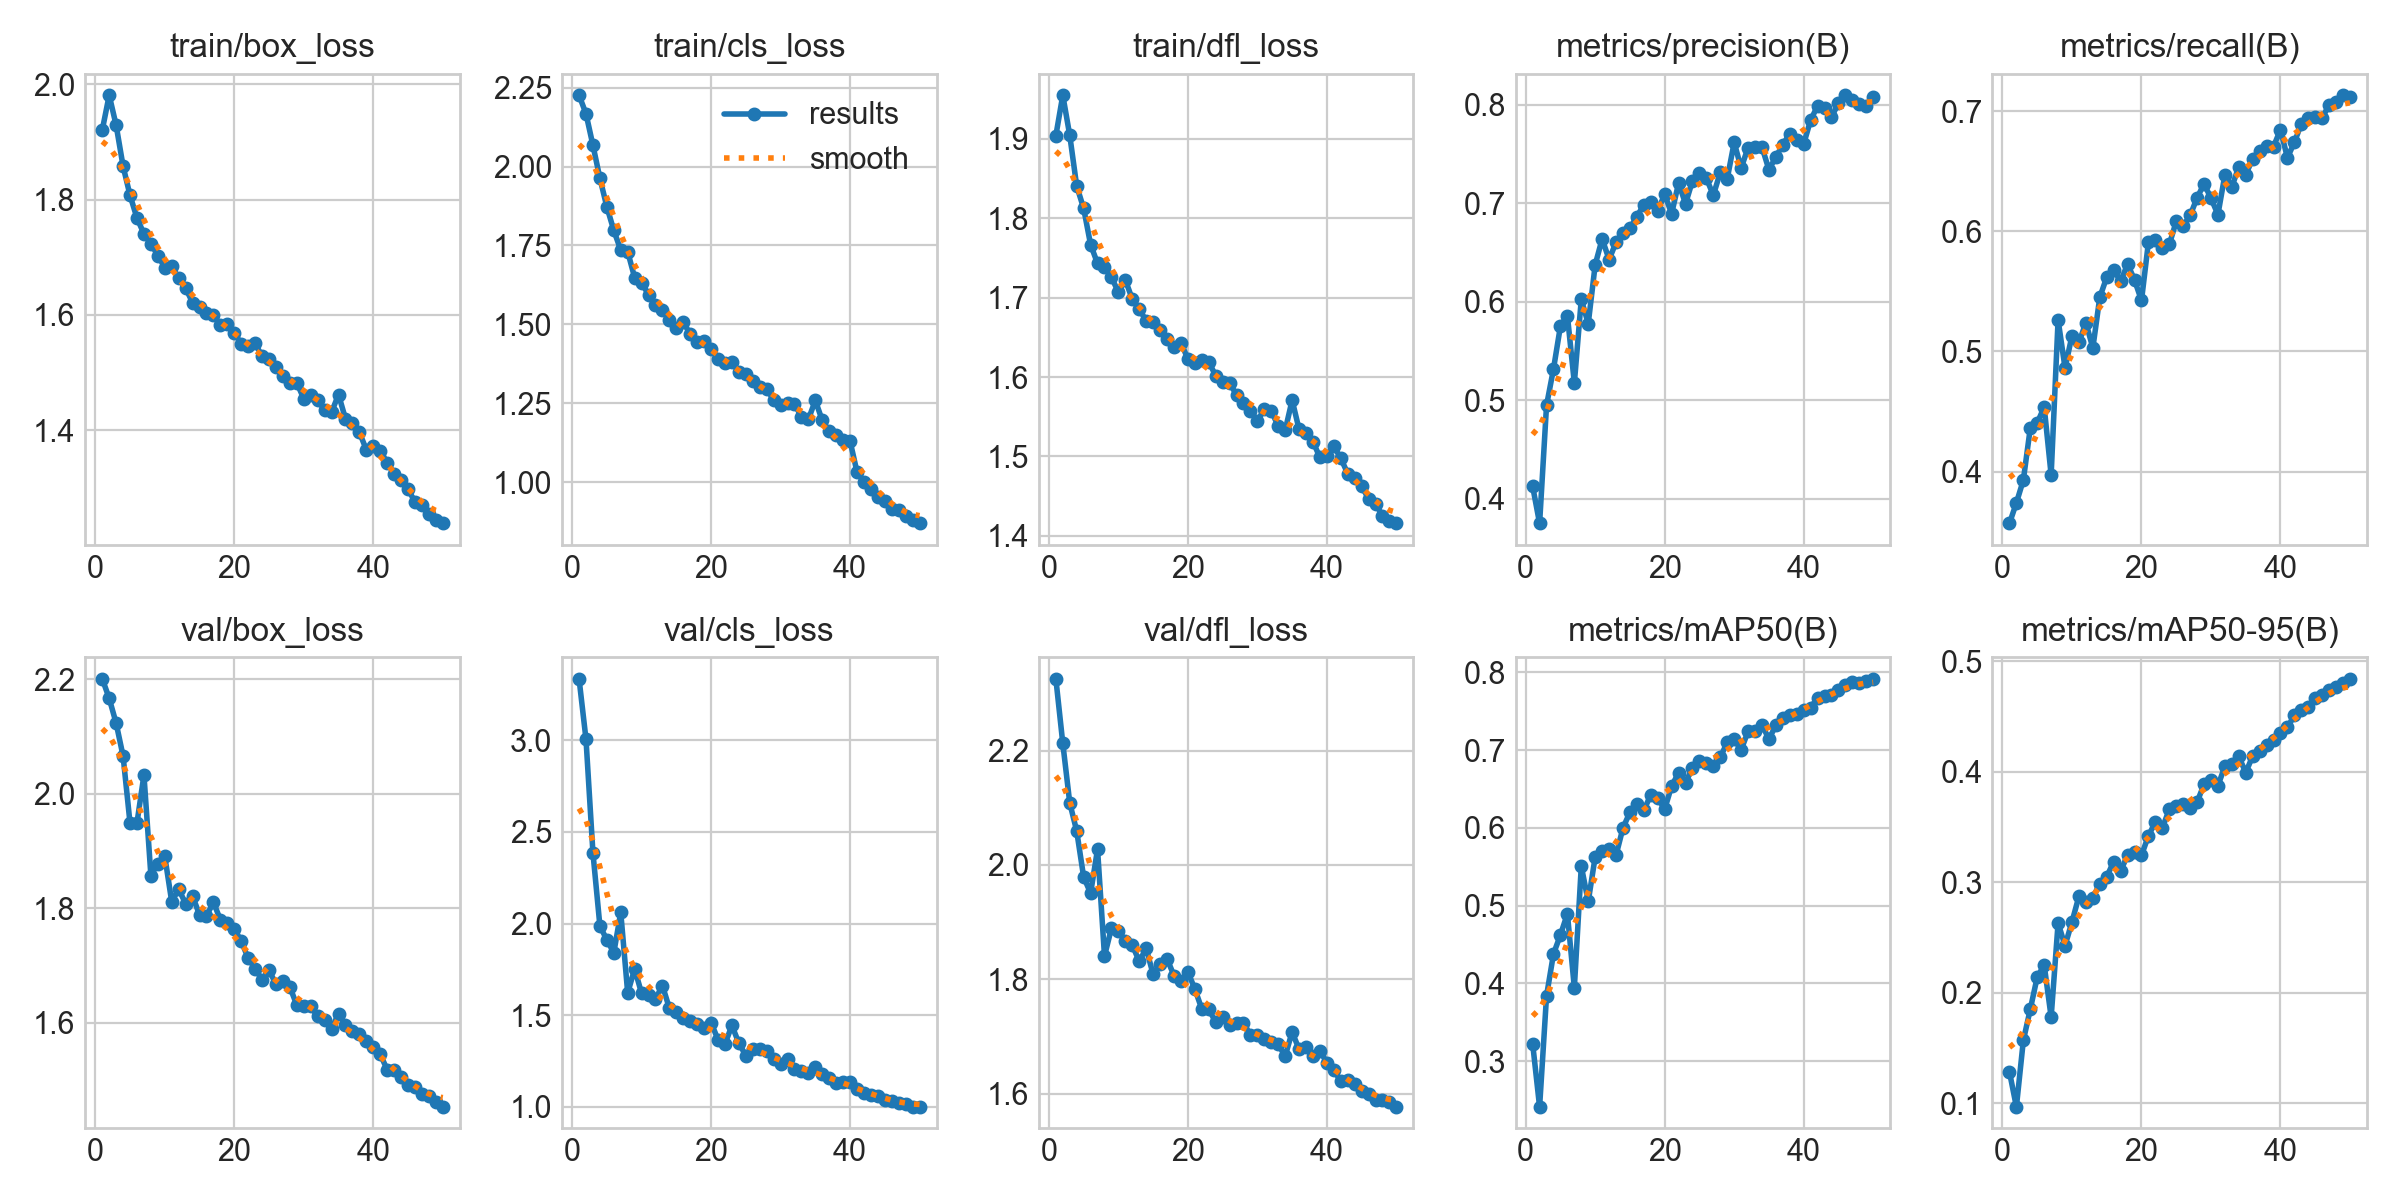

The data file committed next to this chart (first rows):
epoch, time, train/box_loss, train/cls_loss, train/dfl_loss, metrics/precision(B), metrics/recall(B), metrics/mAP50(B), metrics/mAP50-95(B), val/box_loss, val/cls_loss, val/dfl_loss, lr/pg0, lr/pg1, lr/pg2
1, 355.2, 1.92, 2.226, 1.904, 0.4125, 0.3569, 0.3226, 0.1283, 2.201, 3.335, 2.326, 0.0006649, 0.0006649, 0.0006649
2, 705, 1.981, 2.168, 1.954, 0.3749, 0.374, 0.2413, 0.09656, 2.167, 3.005, 2.213, 0.001305, 0.001305, 0.001305
3, 1052, 1.929, 2.067, 1.904, 0.4948, 0.393, 0.3841, 0.1567, 2.123, 2.385, 2.109, 0.001919, 0.001919, 0.001919
4, 1398, 1.858, 1.963, 1.84, 0.5317, 0.4363, 0.438, 0.1849, 2.066, 1.987, 2.059, 0.001881, 0.001881, 0.001881
5, 1743, 1.807, 1.873, 1.812, 0.5753, 0.4405, 0.4623, 0.2141, 1.948, 1.911, 1.979, 0.001842, 0.001842, 0.001842
6, 2088, 1.768, 1.798, 1.767, 0.5859, 0.4538, 0.4896, 0.2249, 1.949, 1.841, 1.951, 0.001802, 0.001802, 0.001802
7, 2433, 1.741, 1.735, 1.743, 0.5174, 0.3972, 0.3944, 0.1778, 2.033, 2.061, 2.028, 0.001762, 0.001762, 0.001762
8, 2777, 1.724, 1.73, 1.739, 0.6023, 0.5263, 0.5507, 0.2628, 1.857, 1.622, 1.841, 0.001723, 0.001723, 0.001723
9, 3122, 1.703, 1.648, 1.726, 0.5777, 0.4862, 0.5054, 0.2425, 1.878, 1.753, 1.889, 0.001683, 0.001683, 0.001683
10, 3466, 1.682, 1.632, 1.707, 0.6375, 0.5131, 0.5628, 0.264, 1.891, 1.62, 1.885, 0.001644, 0.001644, 0.001644
11, 3811, 1.684, 1.593, 1.722, 0.6638, 0.5075, 0.5704, 0.2872, 1.811, 1.612, 1.867, 0.001604, 0.001604, 0.001604
12, 4155, 1.664, 1.562, 1.698, 0.6429, 0.524, 0.5725, 0.2823, 1.833, 1.589, 1.86, 0.001564, 0.001564, 0.001564
13, 4500, 1.646, 1.546, 1.686, 0.6603, 0.5029, 0.5649, 0.2859, 1.808, 1.662, 1.832, 0.001525, 0.001525, 0.001525
14, 4843, 1.621, 1.512, 1.67, 0.6702, 0.5451, 0.6, 0.2985, 1.821, 1.537, 1.854, 0.001485, 0.001485, 0.001485
15, 5187, 1.614, 1.487, 1.669, 0.6746, 0.5618, 0.6201, 0.3047, 1.788, 1.52, 1.809, 0.001446, 0.001446, 0.001446
16, 5531, 1.604, 1.507, 1.659, 0.6864, 0.568, 0.6308, 0.3186, 1.786, 1.483, 1.826, 0.001406, 0.001406, 0.001406
17, 5875, 1.599, 1.468, 1.648, 0.6987, 0.5583, 0.6225, 0.31, 1.81, 1.469, 1.836, 0.001366, 0.001366, 0.001366
18, 6219, 1.583, 1.445, 1.637, 0.7008, 0.5727, 0.6426, 0.3245, 1.78, 1.452, 1.806, 0.001327, 0.001327, 0.001327
19, 6563, 1.584, 1.446, 1.643, 0.6924, 0.5595, 0.6381, 0.3269, 1.775, 1.429, 1.797, 0.001287, 0.001287, 0.001287
20, 6908, 1.569, 1.421, 1.623, 0.7091, 0.5424, 0.6241, 0.3241, 1.763, 1.46, 1.812, 0.001248, 0.001248, 0.001248
21, 7252, 1.55, 1.391, 1.618, 0.6894, 0.5909, 0.6538, 0.342, 1.742, 1.367, 1.783, 0.001208, 0.001208, 0.001208
22, 7597, 1.546, 1.376, 1.621, 0.7206, 0.593, 0.6707, 0.3543, 1.712, 1.344, 1.748, 0.001168, 0.001168, 0.001168
23, 7942, 1.551, 1.38, 1.619, 0.6995, 0.5863, 0.6583, 0.3491, 1.694, 1.444, 1.747, 0.001129, 0.001129, 0.001129
24, 8286, 1.528, 1.35, 1.602, 0.7228, 0.589, 0.6768, 0.3657, 1.674, 1.347, 1.725, 0.001089, 0.001089, 0.001089
25, 8631, 1.524, 1.341, 1.594, 0.731, 0.6082, 0.6866, 0.3685, 1.691, 1.28, 1.733, 0.00105, 0.00105, 0.00105
26, 8975, 1.509, 1.32, 1.592, 0.7253, 0.6045, 0.6831, 0.3708, 1.667, 1.316, 1.719, 0.00101, 0.00101, 0.00101
27, 9320, 1.495, 1.303, 1.578, 0.7082, 0.6132, 0.6791, 0.3671, 1.672, 1.318, 1.724, 0.0009704, 0.0009704, 0.0009704
28, 9665, 1.482, 1.296, 1.568, 0.7314, 0.6278, 0.6907, 0.3724, 1.662, 1.304, 1.724, 0.0009308, 0.0009308, 0.0009308
29, 10009, 1.482, 1.26, 1.558, 0.7249, 0.6394, 0.71, 0.3884, 1.63, 1.261, 1.702, 0.0008912, 0.0008912, 0.0008912
30, 10354, 1.455, 1.243, 1.545, 0.7618, 0.6276, 0.7138, 0.3926, 1.629, 1.236, 1.703, 0.0008516, 0.0008516, 0.0008516
31, 10698, 1.461, 1.25, 1.56, 0.7357, 0.6139, 0.7002, 0.3873, 1.628, 1.262, 1.696, 0.000812, 0.000812, 0.000812
32, 11042, 1.452, 1.247, 1.558, 0.7566, 0.6469, 0.7242, 0.4047, 1.611, 1.205, 1.69, 0.0007724, 0.0007724, 0.0007724
33, 11386, 1.435, 1.207, 1.538, 0.7575, 0.6368, 0.7245, 0.407, 1.605, 1.194, 1.686, 0.0007328, 0.0007328, 0.0007328
34, 11731, 1.432, 1.199, 1.533, 0.7571, 0.6538, 0.7326, 0.4137, 1.589, 1.184, 1.665, 0.0006932, 0.0006932, 0.0006932
35, 342.8, 1.462, 1.259, 1.571, 0.734, 0.6471, 0.7139, 0.3991, 1.616, 1.22, 1.708, 0.0006536, 0.0006536, 0.0006536
36, 685.6, 1.42, 1.195, 1.534, 0.7471, 0.6603, 0.7321, 0.414, 1.596, 1.178, 1.677, 0.000614, 0.000614, 0.000614
37, 1028, 1.413, 1.161, 1.53, 0.7595, 0.667, 0.7418, 0.4187, 1.585, 1.159, 1.681, 0.0005744, 0.0005744, 0.0005744
38, 1371, 1.397, 1.15, 1.518, 0.7708, 0.6709, 0.7455, 0.4244, 1.58, 1.128, 1.666, 0.0005348, 0.0005348, 0.0005348
39, 1714, 1.366, 1.133, 1.499, 0.7641, 0.6704, 0.7461, 0.4283, 1.568, 1.136, 1.675, 0.0004952, 0.0004952, 0.0004952
40, 2057, 1.374, 1.13, 1.501, 0.7602, 0.6846, 0.7512, 0.4352, 1.558, 1.136, 1.654, 0.0004556, 0.0004556, 0.0004556
41, 2400, 1.365, 1.032, 1.513, 0.7845, 0.6611, 0.7546, 0.44, 1.544, 1.097, 1.642, 0.000416, 0.000416, 0.000416
42, 2742, 1.344, 0.9997, 1.498, 0.7988, 0.6741, 0.7672, 0.451, 1.518, 1.078, 1.621, 0.0003764, 0.0003764, 0.0003764
43, 3084, 1.325, 0.9788, 1.478, 0.797, 0.6893, 0.7696, 0.4553, 1.517, 1.064, 1.624, 0.0003368, 0.0003368, 0.0003368
44, 3427, 1.313, 0.9513, 1.472, 0.7877, 0.6943, 0.7707, 0.4581, 1.505, 1.06, 1.617, 0.0002972, 0.0002972, 0.0002972
45, 3769, 1.298, 0.9395, 1.463, 0.8014, 0.695, 0.7773, 0.4662, 1.491, 1.036, 1.605, 0.0002576, 0.0002576, 0.0002576
46, 4110, 1.276, 0.9146, 1.447, 0.8097, 0.6943, 0.7834, 0.4694, 1.487, 1.031, 1.599, 0.000218, 0.000218, 0.000218
47, 4452, 1.271, 0.9099, 1.441, 0.805, 0.7052, 0.7877, 0.4739, 1.474, 1.021, 1.59, 0.0001784, 0.0001784, 0.0001784
48, 4794, 1.255, 0.8916, 1.426, 0.8011, 0.7075, 0.7869, 0.4765, 1.471, 1.014, 1.589, 0.0001388, 0.0001388, 0.0001388
49, 5136, 1.244, 0.879, 1.419, 0.7986, 0.7132, 0.7888, 0.4805, 1.461, 1.002, 1.585, 9.92e-05, 9.92e-05, 9.92e-05
50, 5478, 1.239, 0.869, 1.416, 0.8077, 0.7114, 0.7917, 0.484, 1.452, 1, 1.577, 5.96e-05, 5.96e-05, 5.96e-05
